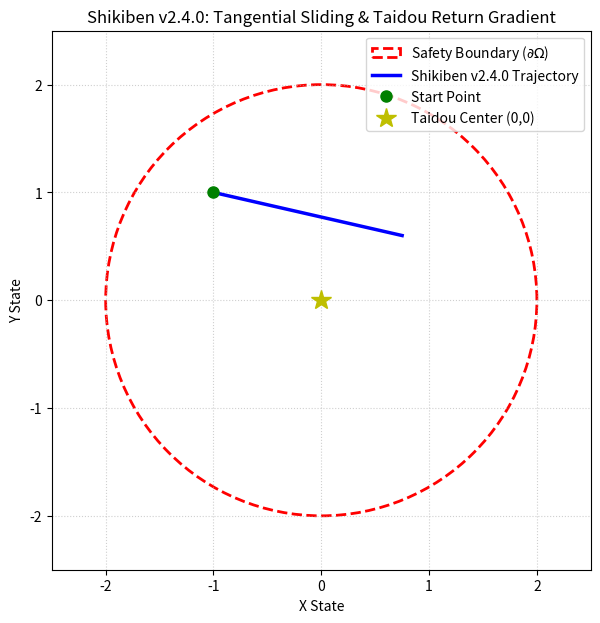

Here is the Python script that generated this plot:
import numpy as np
import matplotlib.pyplot as plt

# ==========================================
# 1. パラメータと場の定義 (Simulation Setup)
# ==========================================
dt = 0.01             # 1ステップの時間変化（刻み幅）
steps = 600           # シミュレーションのステップ数
alpha = 5.0           # 徳因子の切り替え感度
E_crit = 1.0          # 剛体相から流体相への閾値（Ego臨界値）
k = 2.0               # 大道の復元係数（引き戻し磁石の強さ）
gamma = 1.0           # 大道勾配の重み

# 安全境界（円形ガードレール）の半径 R = 2.0
R_boundary = 2.0

# 初速・進行方向の意図（壁に向かって斜めに突き進む強い勢い）
f_intent = np.array([1.5, 1.2])

# システムの初期位置（中心から少し離れた位置）
x = np.array([-1.0, 1.0])

# 軌跡ログ保存用
trajectory = [x.copy()]
virtue_history = []

# ==========================================
# 2. 識扁 v2.4.0 運動方程式ループ
# ==========================================
for t in range(steps):
    r = np.linalg.norm(x)  # 現在の中心からの距離
    
    # 2.1 Ego (剛性・パニック度) の計算
    # 境界 R = 2.0 に近づくほど Ego(E) が跳ね上がる
    E = np.exp(3.0 * (r - R_boundary)) if r > 0.5 else 0.0
    
    # 2.2 徳因子 λ(Virtue) の計算（シグモイド相転移）
    lambda_v = 1.0 / (1.0 + np.exp(alpha * (E - E_crit)))
    virtue_history.append(lambda_v)
    
    # 2.3 大道（Taidou）引き戻し勾配: g_Taidou = -k * x
    g_taidou = -k * x
    
    # 2.4 礼（Rei）二段階直交射影演算子 P_rei の構成
    if r >= R_boundary * 0.95:  # 境界に接近した時
        n = x / r  # 壁の法線ベクトル（外向き）
        P_omega = np.eye(2) - np.outer(n, n)  # 法線成分の切断演算子
    else:
        P_omega = np.eye(2)  # 境界から離れている時はそのまま
        
    P_rei = P_omega  # （簡略化のため第一段階の射影を採用）
    
    # 2.5 義（Gi）接線推進力: f_gi = P_rei * f_intent
    f_gi = P_rei @ f_intent
    
    # 2.6 識扁 v2.4.0 統合運動方程式
    # dx/dt = (λ * P_rei + (1 - λ) * I) * (f_gi + γ * g_taidou)
    operator = lambda_v * P_rei + (1.0 - lambda_v) * np.eye(2)
    dxdt = operator @ (f_gi + gamma * g_taidou)
    
    # 位置の更新（オイラー法）
    x = x + dxdt * dt
    trajectory.append(x.copy())

trajectory = np.array(trajectory)

# ==========================================
# 3. 軌跡と挙動の可視化 (Plotting)
# ==========================================
fig, ax = plt.subplots(figsize=(7, 7))

# 安全境界 (Circle)
circle = plt.Circle((0, 0), R_boundary, color='red', fill=False, linestyle='--', linewidth=2, label='Safety Boundary ($\partial\Omega$)')
ax.add_patch(circle)

# 軌跡の描画
ax.plot(trajectory[:, 0], trajectory[:, 1], color='blue', linewidth=2.5, label='Shikiben v2.4.0 Trajectory')
ax.plot(trajectory[0, 0], trajectory[0, 1], 'go', markersize=8, label='Start Point')
ax.plot(0, 0, 'y*', markersize=15, label='Taidou Center (0,0)')

# 図の装飾
ax.set_xlim(-2.5, 2.5)
ax.set_ylim(-2.5, 2.5)
ax.set_aspect('equal')
ax.grid(True, linestyle=':', alpha=0.6)
ax.set_title('Shikiben v2.4.0: Tangential Sliding & Taidou Return Gradient', fontsize=12)
ax.set_xlabel('X State')
ax.set_ylabel('Y State')
ax.legend(loc='upper right')

plt.show()
